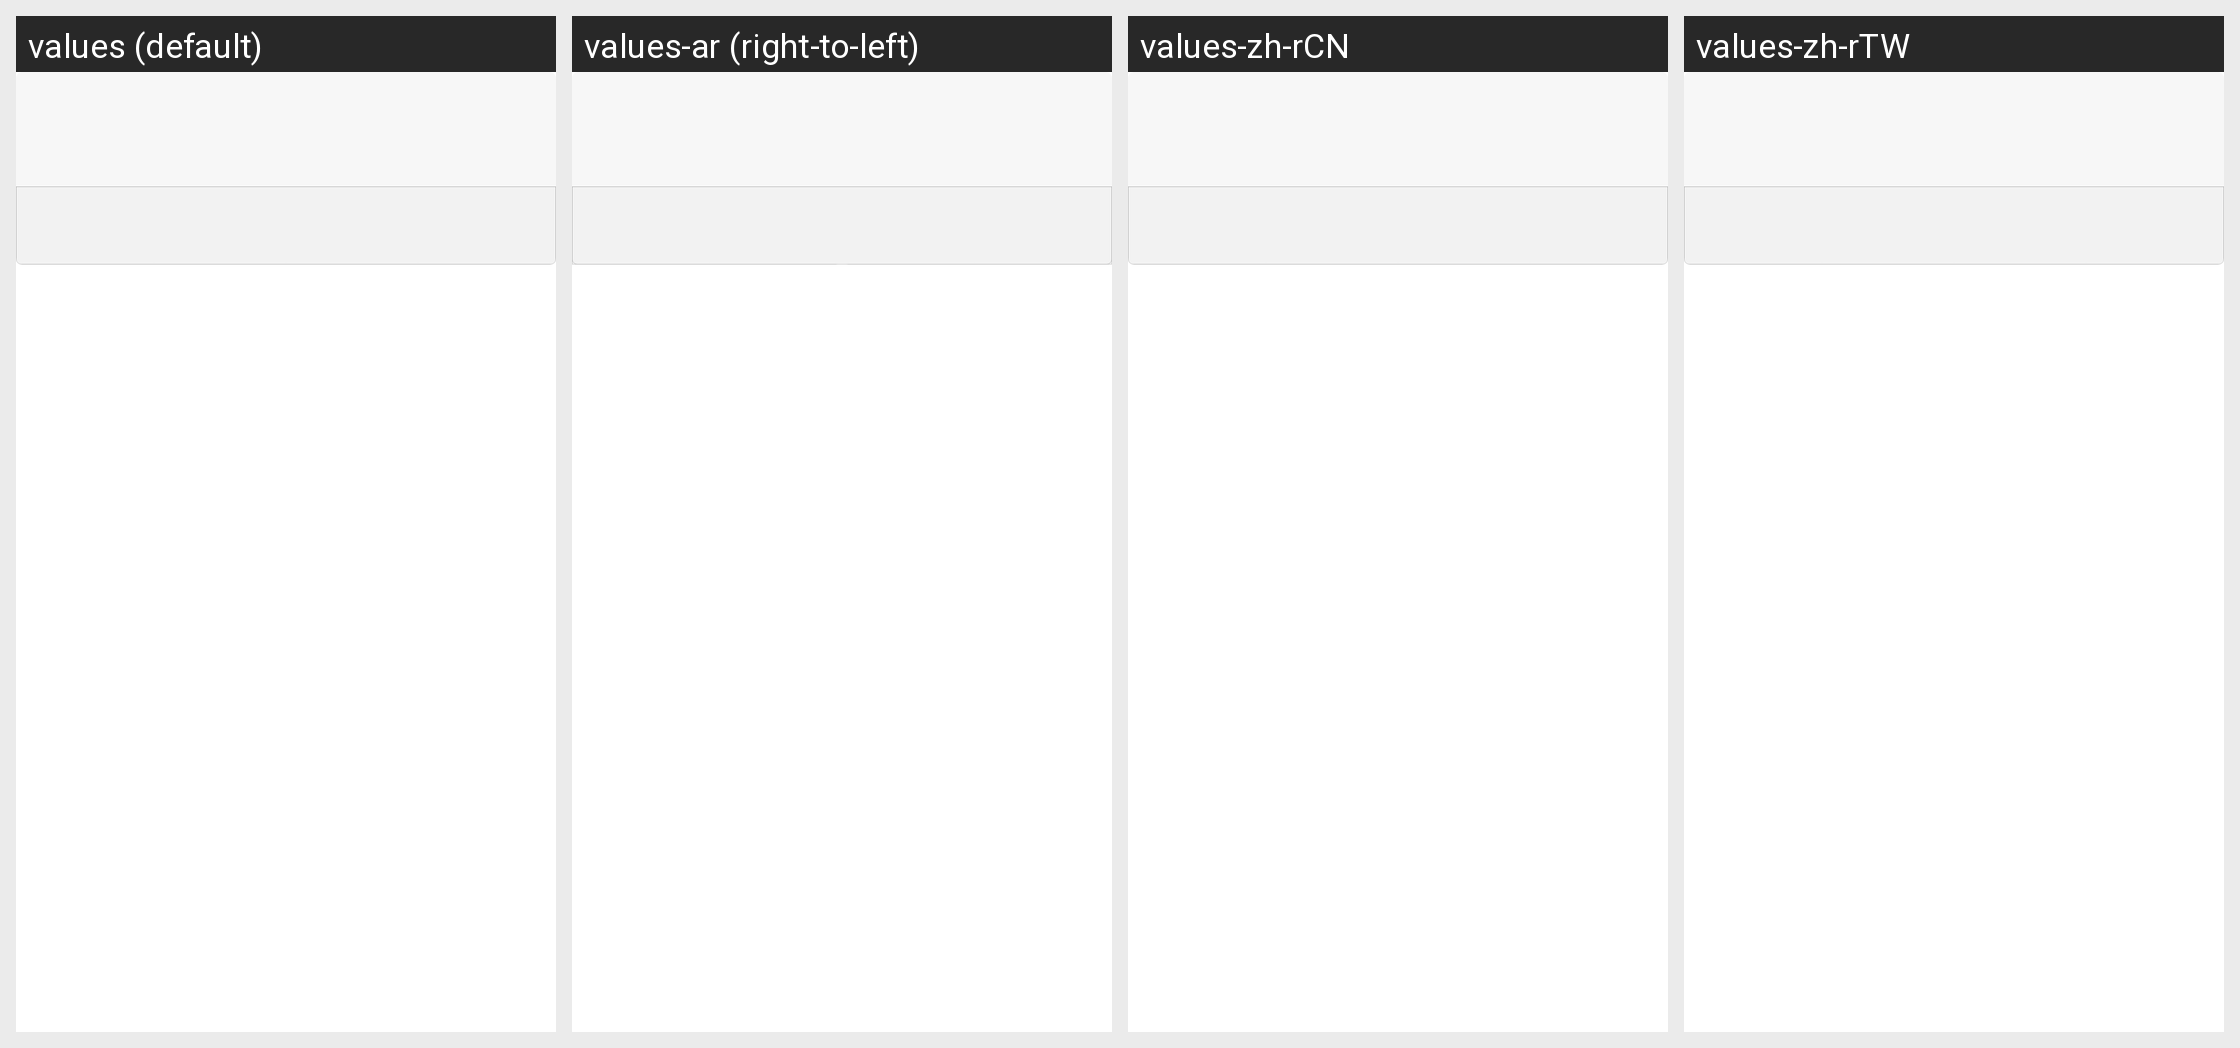

The same Android screen rendered under several of its app's locales, left to right. List the strings drawn on it with the default value and each locale's translation.
Android screen res/layout/fimisdk_vertical_dialog_custom.xml rendered under 4 locales, left to right: values (default), values-ar (right-to-left), values-zh-rCN, values-zh-rTW. Device: Nexus 5 (rendered at 1080×1920; each locale shown at half size, 540×960, under a caption strip naming it); theme AppTheme.
Other locales in the repository, not shown: values-af, values-am, values-az, values-be, values-bg, values-bn, values-bs, values-ca, values-cs, values-da, values-de, values-el, values-en-rGB, values-en-rSS, values-es, values-es-rES, values-es-rUS, values-et, values-eu, values-fa, values-fi, values-fr, values-fr-rCA, values-gl, values-gu, values-hi, values-hr, values-hu, values-hy, values-id, values-in, values-is, values-it, values-iw, values-ja, values-ka, values-kk, values-km, values-kn, values-ko, values-ky, values-lo, values-lt, values-lv, values-mk, values-ml, values-mn, values-mr, values-ms, values-my, values-nb, values-ne, values-nl, values-pa, values-pl, values-pt, values-pt-rBR, values-pt-rPT, values-ro, values-ru, values-si, values-sk, values-sl, values-sq, values-sr, values-sv, values-sw, values-ta, values-te, values-th, values-tl, values-tr, values-uk, values-ur, values-uz, values-vi, values-zh-rHK, values-zu.
Strings drawn on this screen, with the default value and each locale's value (text and hints the layout hard-codes, and strings that could not be matched under every locale, appear in the picture but are not listed):

cancel
  values: Cancel
  values-ar: Cancel  [not translated; the default value is used]
  values-zh-rCN: 取消
  values-zh-rTW: 取消

ensure
  values: OK
  values-ar: OK  [not translated; the default value is used]
  values-zh-rCN: 确定
  values-zh-rTW: 確定
